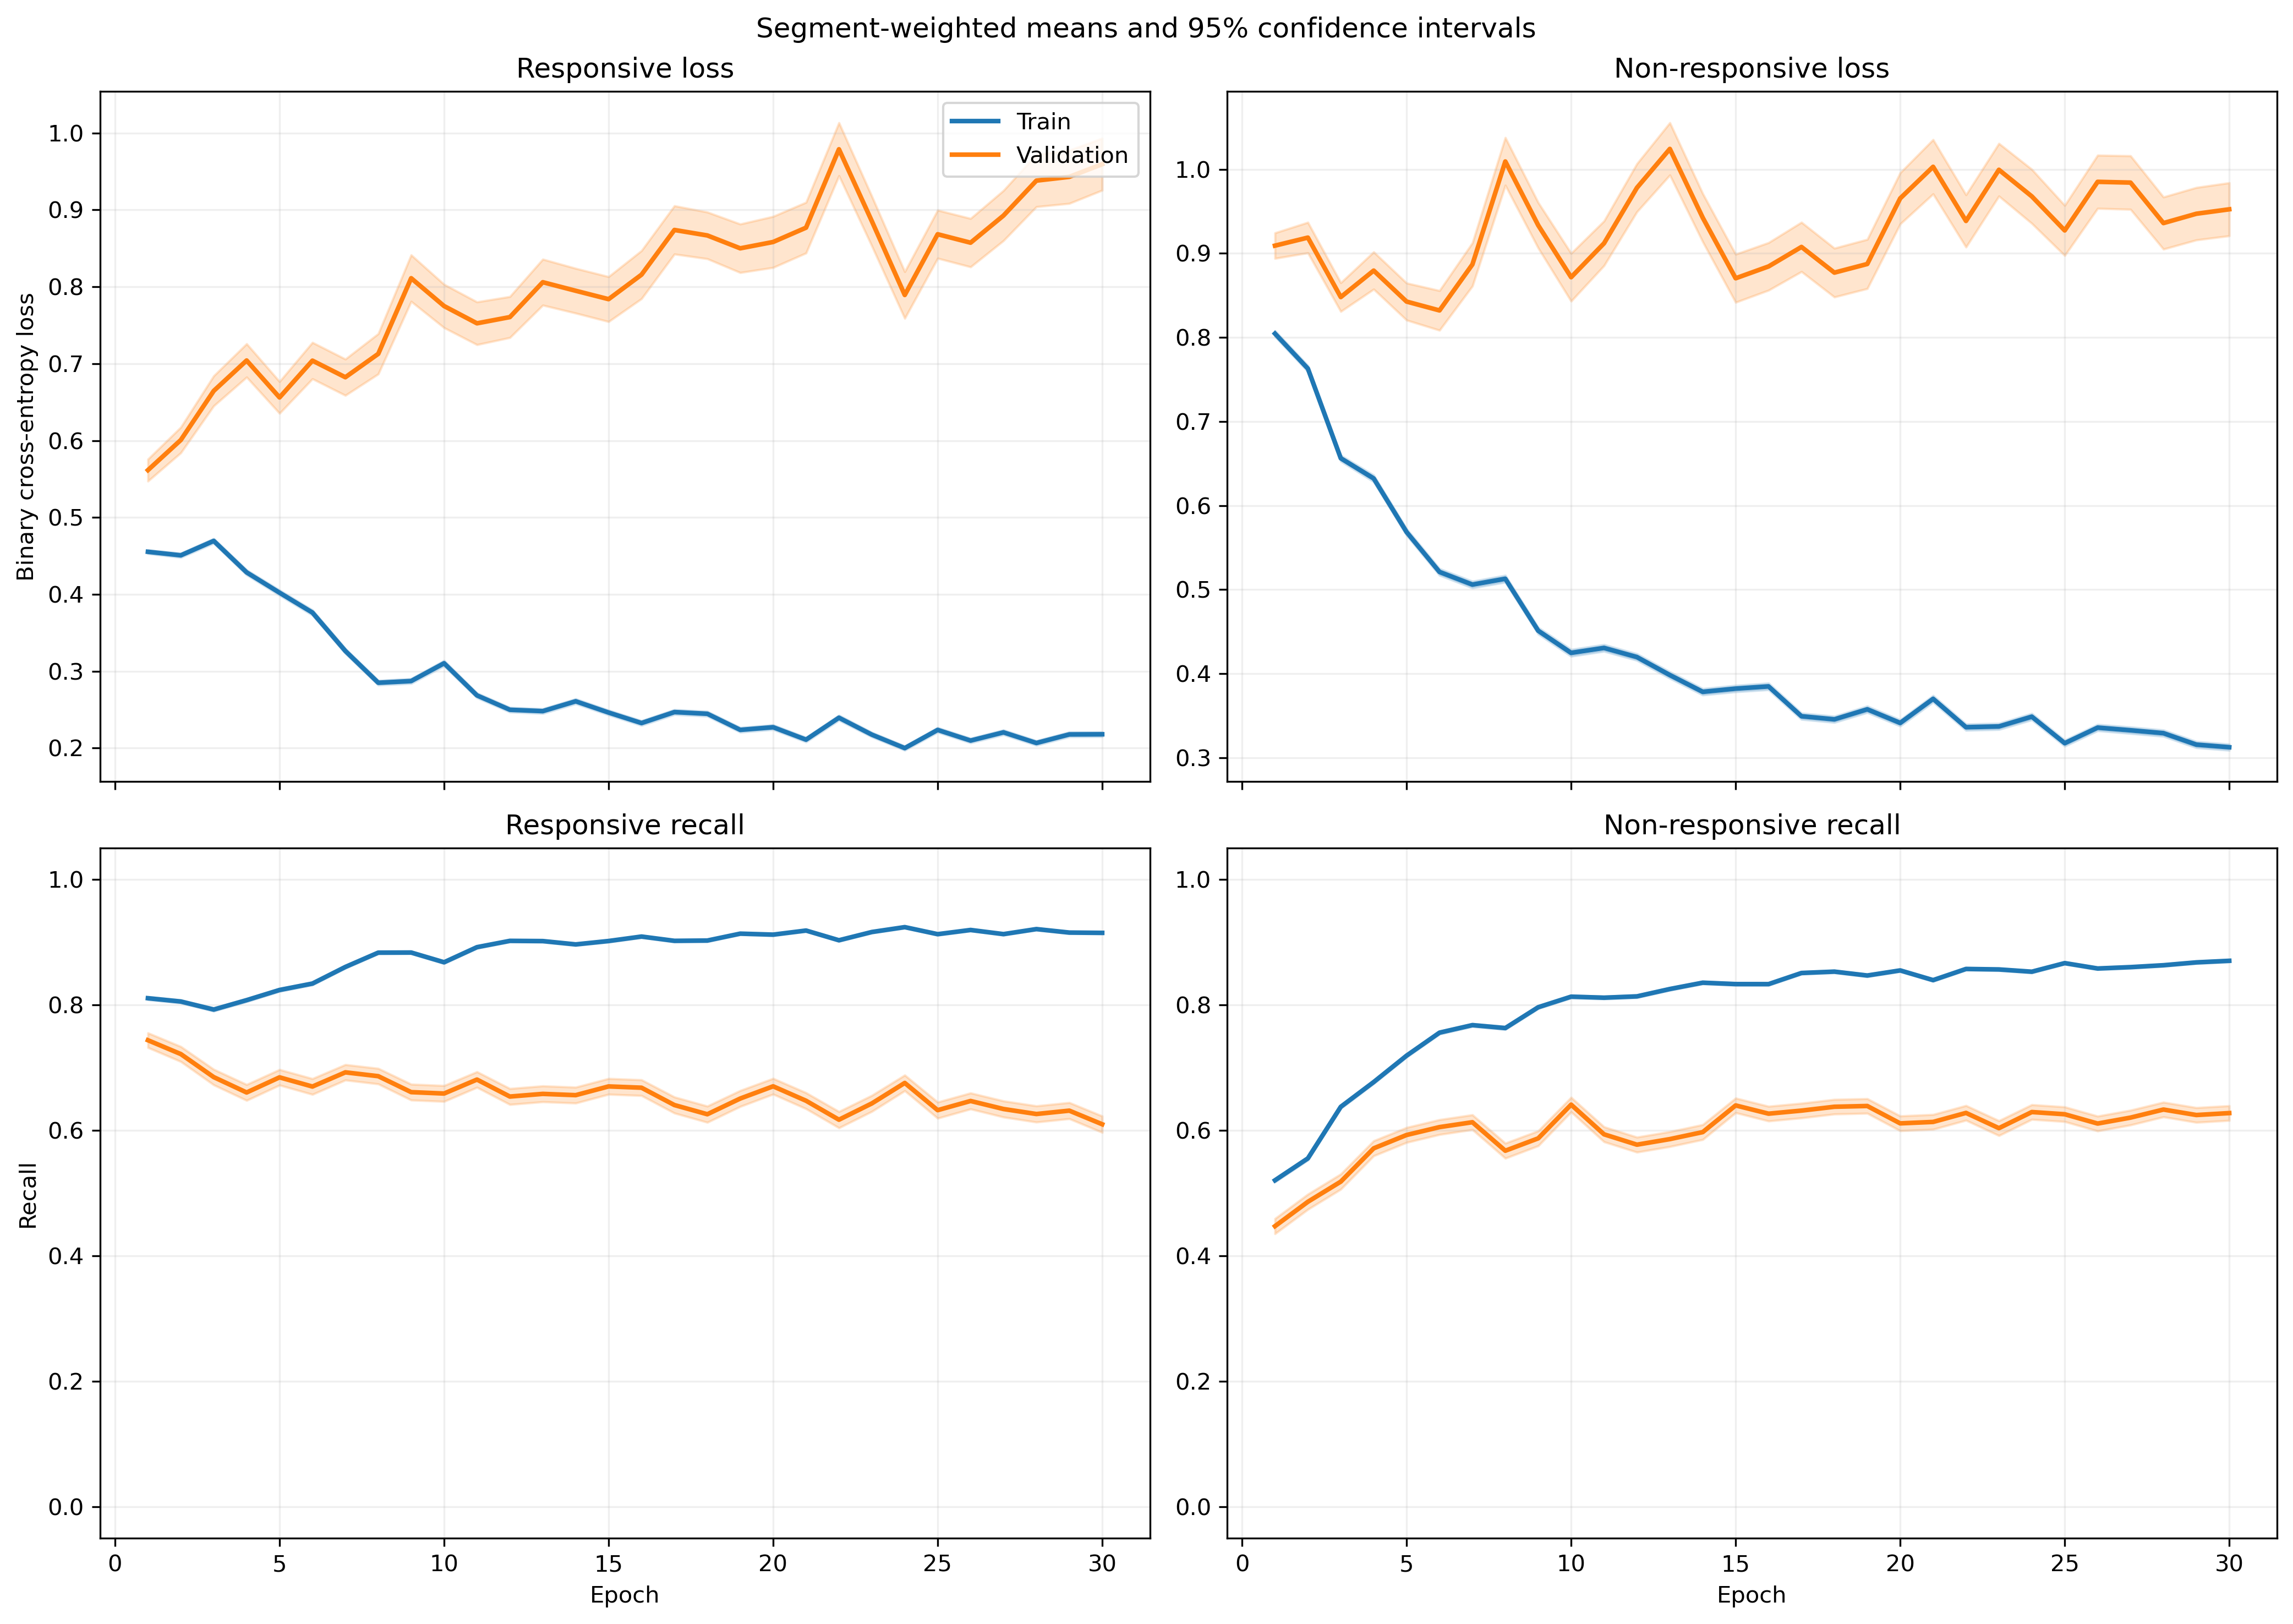

Values plotted in this chart, from the file beside it:
fold, epoch, split, r_loss, r_loss_count, r_loss_sum, r_loss_sum_sq, r_recall, r_recall_count, r_recall_sum, r_recall_sum_sq, nr_loss, nr_loss_count, nr_loss_sum, nr_loss_sum_sq, nr_recall, nr_recall_count, nr_recall_sum, nr_recall_sum_sq
1, 1, train, 0.4625, 5345, 2472, 1885, 0.8127, 5345, 4344, 4344, 0.7774, 6532, 5078, 6014, 0.5213, 6532, 3405, 3405
1, 1, validation, 0.3293, 46, 15.15, 8.001, 0.9348, 46, 43.0, 43.0, 0.5067, 5, 2.533, 2.248, 0.6, 5, 3.0, 3.0
1, 2, train, 0.479, 5345, 2560, 2312, 0.7865, 5345, 4204, 4204, 0.7256, 6532, 4740, 5735, 0.5697, 6532, 3721, 3721
1, 2, validation, 0.24, 46, 11.04, 5.696, 0.9565, 46, 44.0, 44.0, 0.3258, 5, 1.629, 0.8344, 0.8, 5, 4.0, 4.0
1, 3, train, 0.4883, 5345, 2610, 2468, 0.7768, 5345, 4152, 4152, 0.5912, 6532, 3862, 4425, 0.6868, 6532, 4486, 4486
1, 3, validation, 0.3298, 46, 15.17, 9.558, 0.913, 46, 42.0, 42.0, 0.4776, 5, 2.388, 2.163, 0.8, 5, 4.0, 4.0
1, 4, train, 0.3833, 5345, 2049, 1988, 0.8303, 5345, 4438, 4438, 0.6108, 6532, 3990, 5205, 0.6862, 6532, 4482, 4482
1, 4, validation, 0.2421, 46, 11.14, 8.967, 0.913, 46, 42.0, 42.0, 0.4471, 5, 2.235, 2.274, 0.8, 5, 4.0, 4.0
1, 5, train, 0.36, 5345, 1924, 2057, 0.8367, 5345, 4472, 4472, 0.567, 6532, 3704, 5467, 0.7333, 6532, 4790, 4790
1, 5, validation, 0.3812, 46, 17.54, 21.08, 0.8696, 46, 40.0, 40.0, 0.5034, 5, 2.517, 3.357, 0.8, 5, 4.0, 4.0
1, 6, train, 0.2743, 5345, 1466, 1349, 0.8954, 5345, 4786, 4786, 0.5598, 6532, 3657, 5306, 0.7356, 6532, 4805, 4805
1, 6, validation, 0.3753, 46, 17.26, 14.63, 0.913, 46, 42.0, 42.0, 0.7107, 5, 3.554, 6.533, 0.8, 5, 4.0, 4.0
1, 7, train, 0.3129, 5345, 1673, 1845, 0.867, 5345, 4634, 4634, 0.4761, 6532, 3110, 4433, 0.7855, 6532, 5131, 5131
1, 7, validation, 0.3807, 46, 17.51, 15.53, 0.8043, 46, 37.0, 37.0, 0.8675, 5, 4.337, 9.322, 0.6, 5, 3.0, 3.0
1, 8, train, 0.2073, 5345, 1108, 996.7, 0.9272, 5345, 4956, 4956, 0.5616, 6532, 3668, 5688, 0.7384, 6532, 4823, 4823
1, 8, validation, 0.2173, 46, 9.994, 11.01, 0.9565, 46, 44.0, 44.0, 0.8161, 5, 4.08, 7.168, 0.6, 5, 3.0, 3.0
1, 9, train, 0.3068, 5345, 1640, 1919, 0.8694, 5345, 4647, 4647, 0.39, 6532, 2548, 3497, 0.8301, 6532, 5422, 5422
1, 9, validation, 0.3714, 46, 17.08, 19.74, 0.7826, 46, 36.0, 36.0, 0.6745, 5, 3.373, 6.123, 0.8, 5, 4.0, 4.0
1, 10, train, 0.3443, 5345, 1840, 2679, 0.8494, 5345, 4540, 4540, 0.3952, 6532, 2582, 4083, 0.8201, 6532, 5357, 5357
1, 10, validation, 0.6901, 46, 31.74, 54.87, 0.6739, 46, 31.0, 31.0, 0.9008, 5, 4.504, 9.972, 0.6, 5, 3.0, 3.0
1, 11, train, 0.2564, 5345, 1371, 1413, 0.8999, 5345, 4810, 4810, 0.3746, 6532, 2447, 3162, 0.8396, 6532, 5484, 5484
1, 11, validation, 0.4972, 46, 22.87, 24.78, 0.6957, 46, 32.0, 32.0, 0.7426, 5, 3.713, 5.294, 0.6, 5, 3.0, 3.0
1, 12, train, 0.1981, 5345, 1059, 1181, 0.9304, 5345, 4973, 4973, 0.4937, 6532, 3225, 5300, 0.7769, 6532, 5075, 5075
1, 12, validation, 0.5627, 46, 25.88, 25.12, 0.6522, 46, 30.0, 30.0, 1.477, 5, 7.383, 22.42, 0.4, 5, 2.0, 2.0
1, 13, train, 0.1985, 5345, 1061, 1247, 0.9276, 5345, 4958, 4958, 0.4646, 6532, 3034, 4953, 0.7907, 6532, 5165, 5165
1, 13, validation, 0.5724, 46, 26.33, 33.07, 0.6957, 46, 32.0, 32.0, 1.082, 5, 5.409, 13.87, 0.4, 5, 2.0, 2.0
1, 14, train, 0.2661, 5345, 1422, 1854, 0.8952, 5345, 4785, 4785, 0.3382, 6532, 2209, 3203, 0.859, 6532, 5611, 5611
1, 14, validation, 0.4835, 46, 22.24, 33.15, 0.8043, 46, 37.0, 37.0, 0.6898, 5, 3.449, 4.61, 0.6, 5, 3.0, 3.0
1, 15, train, 0.292, 5345, 1561, 1917, 0.8713, 5345, 4657, 4657, 0.3691, 6532, 2411, 3429, 0.8397, 6532, 5485, 5485
1, 15, validation, 0.7729, 46, 35.55, 54.86, 0.6087, 46, 28.0, 28.0, 1.139, 5, 5.694, 12.33, 0.6, 5, 3.0, 3.0
1, 16, train, 0.1613, 5345, 861.9, 952.5, 0.9386, 5345, 5017, 5017, 0.552, 6532, 3605, 7104, 0.7581, 6532, 4952, 4952
1, 16, validation, 0.5656, 46, 26.02, 43.09, 0.7391, 46, 34.0, 34.0, 0.8899, 5, 4.45, 7.972, 0.6, 5, 3.0, 3.0
1, 17, train, 0.2419, 5345, 1293, 1642, 0.9038, 5345, 4831, 4831, 0.405, 6532, 2645, 4643, 0.8305, 6532, 5425, 5425
1, 17, validation, 0.4961, 46, 22.82, 26.4, 0.7174, 46, 33.0, 33.0, 0.8356, 5, 4.178, 6.405, 0.6, 5, 3.0, 3.0
1, 18, train, 0.2659, 5345, 1421, 1931, 0.8917, 5345, 4766, 4766, 0.2915, 6532, 1904, 2861, 0.8809, 6532, 5754, 5754
1, 18, validation, 0.7532, 46, 34.65, 64.49, 0.6304, 46, 29.0, 29.0, 0.4611, 5, 2.305, 2.693, 0.8, 5, 4.0, 4.0
1, 19, train, 0.1965, 5345, 1050, 1227, 0.9326, 5345, 4985, 4985, 0.3493, 6532, 2282, 3386, 0.8515, 6532, 5562, 5562
1, 19, validation, 0.3014, 46, 13.86, 15.06, 0.8261, 46, 38.0, 38.0, 0.3266, 5, 1.633, 0.6999, 1.0, 5, 5.0, 5.0
1, 20, train, 0.2605, 5345, 1392, 1984, 0.8958, 5345, 4788, 4788, 0.2807, 6532, 1834, 2946, 0.8866, 6532, 5791, 5791
1, 20, validation, 0.9155, 46, 42.11, 90.93, 0.5435, 46, 25.0, 25.0, 0.5491, 5, 2.746, 3.294, 0.8, 5, 4.0, 4.0
1, 21, train, 0.1718, 5345, 918.5, 1123, 0.937, 5345, 5008, 5008, 0.4682, 6532, 3059, 5733, 0.7923, 6532, 5175, 5175
1, 21, validation, 0.2821, 46, 12.98, 14.18, 0.913, 46, 42.0, 42.0, 0.5415, 5, 2.707, 3.765, 0.8, 5, 4.0, 4.0
1, 22, train, 0.2731, 5345, 1459, 2027, 0.8834, 5345, 4722, 4722, 0.2494, 6532, 1629, 2439, 0.9016, 6532, 5889, 5889
1, 22, validation, 0.6652, 46, 30.6, 49.54, 0.6522, 46, 30.0, 30.0, 0.2946, 5, 1.473, 0.7313, 1.0, 5, 5.0, 5.0
1, 23, train, 0.2149, 5345, 1149, 1406, 0.9169, 5345, 4901, 4901, 0.3185, 6532, 2080, 3219, 0.8691, 6532, 5677, 5677
1, 23, validation, 0.7303, 46, 33.59, 53.01, 0.6522, 46, 30.0, 30.0, 0.5201, 5, 2.6, 3.267, 0.8, 5, 4.0, 4.0
1, 24, train, 0.2022, 5345, 1081, 1391, 0.9239, 5345, 4938, 4938, 0.3154, 6532, 2060, 3478, 0.8714, 6532, 5692, 5692
1, 24, validation, 0.4497, 46, 20.69, 34.43, 0.8478, 46, 39.0, 39.0, 0.2633, 5, 1.316, 0.6915, 0.8, 5, 4.0, 4.0
1, 25, train, 0.3131, 5345, 1674, 2465, 0.8728, 5345, 4665, 4665, 0.2195, 6532, 1434, 1854, 0.9161, 6532, 5984, 5984
1, 25, validation, 0.8826, 46, 40.6, 70.16, 0.587, 46, 27.0, 27.0, 0.3891, 5, 1.946, 1.05, 0.8, 5, 4.0, 4.0
1, 26, train, 0.1748, 5345, 934.6, 1138, 0.933, 5345, 4987, 4987, 0.4401, 6532, 2875, 5409, 0.8089, 6532, 5284, 5284
1, 26, validation, 0.5442, 46, 25.03, 45.39, 0.7609, 46, 35.0, 35.0, 0.4751, 5, 2.375, 2.493, 0.8, 5, 4.0, 4.0
1, 27, train, 0.2165, 5345, 1157, 1361, 0.9181, 5345, 4907, 4907, 0.2946, 6532, 1924, 2841, 0.8798, 6532, 5747, 5747
1, 27, validation, 0.8809, 46, 40.52, 73.36, 0.5, 46, 23.0, 23.0, 0.5751, 5, 2.875, 2.297, 0.6, 5, 3.0, 3.0
1, 28, train, 0.1882, 5345, 1006, 1322, 0.9261, 5345, 4950, 4950, 0.3525, 6532, 2303, 4138, 0.8513, 6532, 5561, 5561
1, 28, validation, 0.8604, 46, 39.58, 106.1, 0.6522, 46, 30.0, 30.0, 0.3675, 5, 1.837, 1.313, 0.8, 5, 4.0, 4.0
1, 29, train, 0.2313, 5345, 1236, 1350, 0.9108, 5345, 4868, 4868, 0.2759, 6532, 1802, 2434, 0.8884, 6532, 5803, 5803
1, 29, validation, 1.244, 46, 57.23, 114.7, 0.3696, 46, 17.0, 17.0, 0.7477, 5, 3.738, 3.9, 0.6, 5, 3.0, 3.0
1, 30, train, 0.1686, 5345, 901.3, 1075, 0.9418, 5345, 5034, 5034, 0.365, 6532, 2384, 3848, 0.8438, 6532, 5512, 5512
1, 30, validation, 0.4147, 46, 19.08, 23.25, 0.8043, 46, 37.0, 37.0, 0.4011, 5, 2.006, 1.241, 0.8, 5, 4.0, 4.0
... 1,140 more rows
